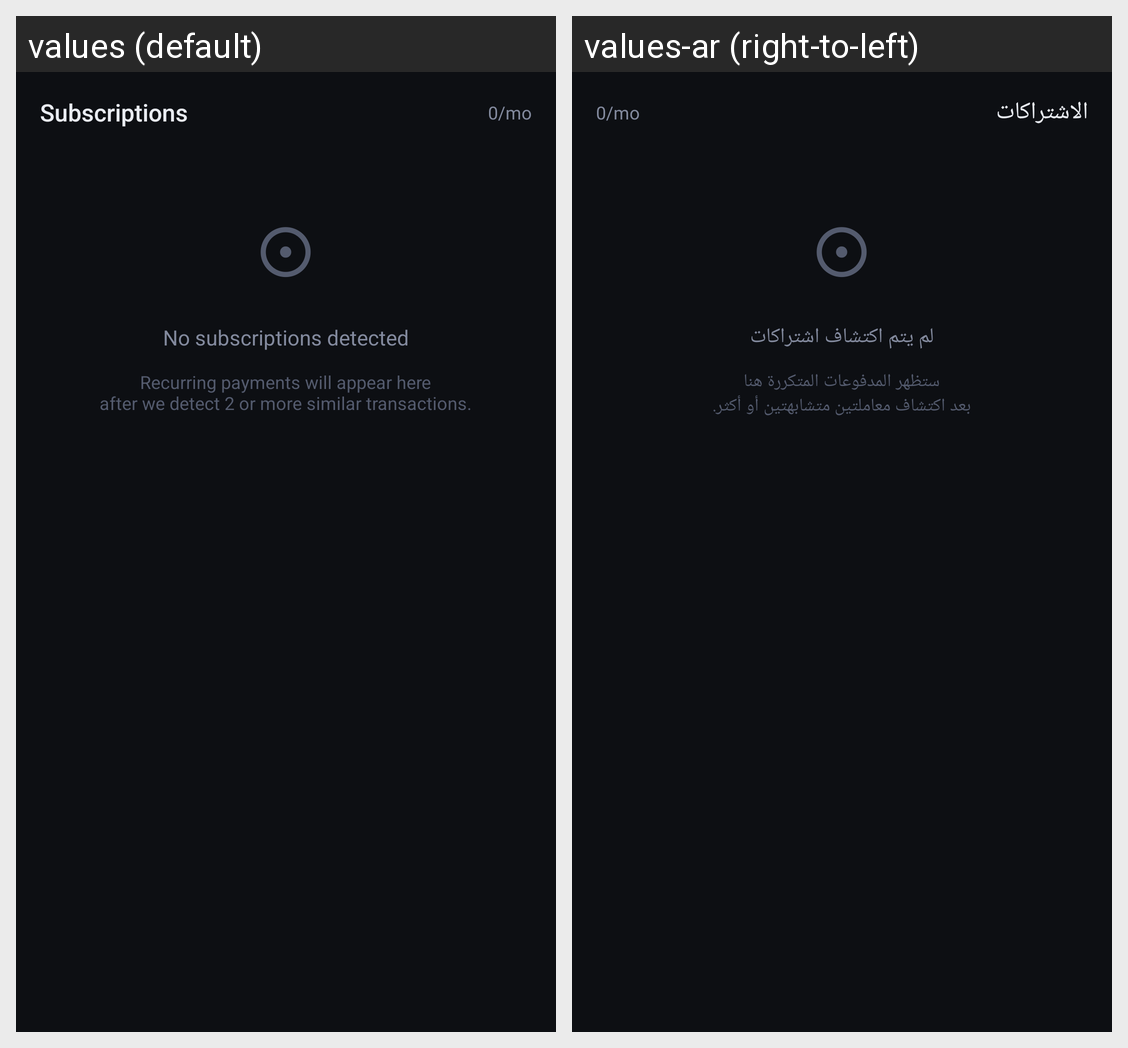

Strings drawn on this Android screen and how each of the app's shown locales translates them:
Android screen res/layout/fragment_subscriptions.xml rendered under 2 locales, left to right: values (default), values-ar (right-to-left). Device: Nexus 5 (rendered at 1080×1920; each locale shown at half size, 540×960, under a caption strip naming it); theme Theme.FinanceObserver.
Strings drawn on this screen, with the default value and each locale's value (text and hints the layout hard-codes, and strings that could not be matched under every locale, appear in the picture but are not listed):

subscriptions_title
  values: Subscriptions
  values-ar: الاشتراكات

no_subscriptions_yet
  values: No subscriptions detected
  values-ar: لم يتم اكتشاف اشتراكات

subscriptions_discovery
  values: Recurring payments will appear here
      after we detect 2 or more similar transactions.
  values-ar: ستظهر المدفوعات المتكررة هنا
      بعد اكتشاف معاملتين متشابهتين أو أكثر.
